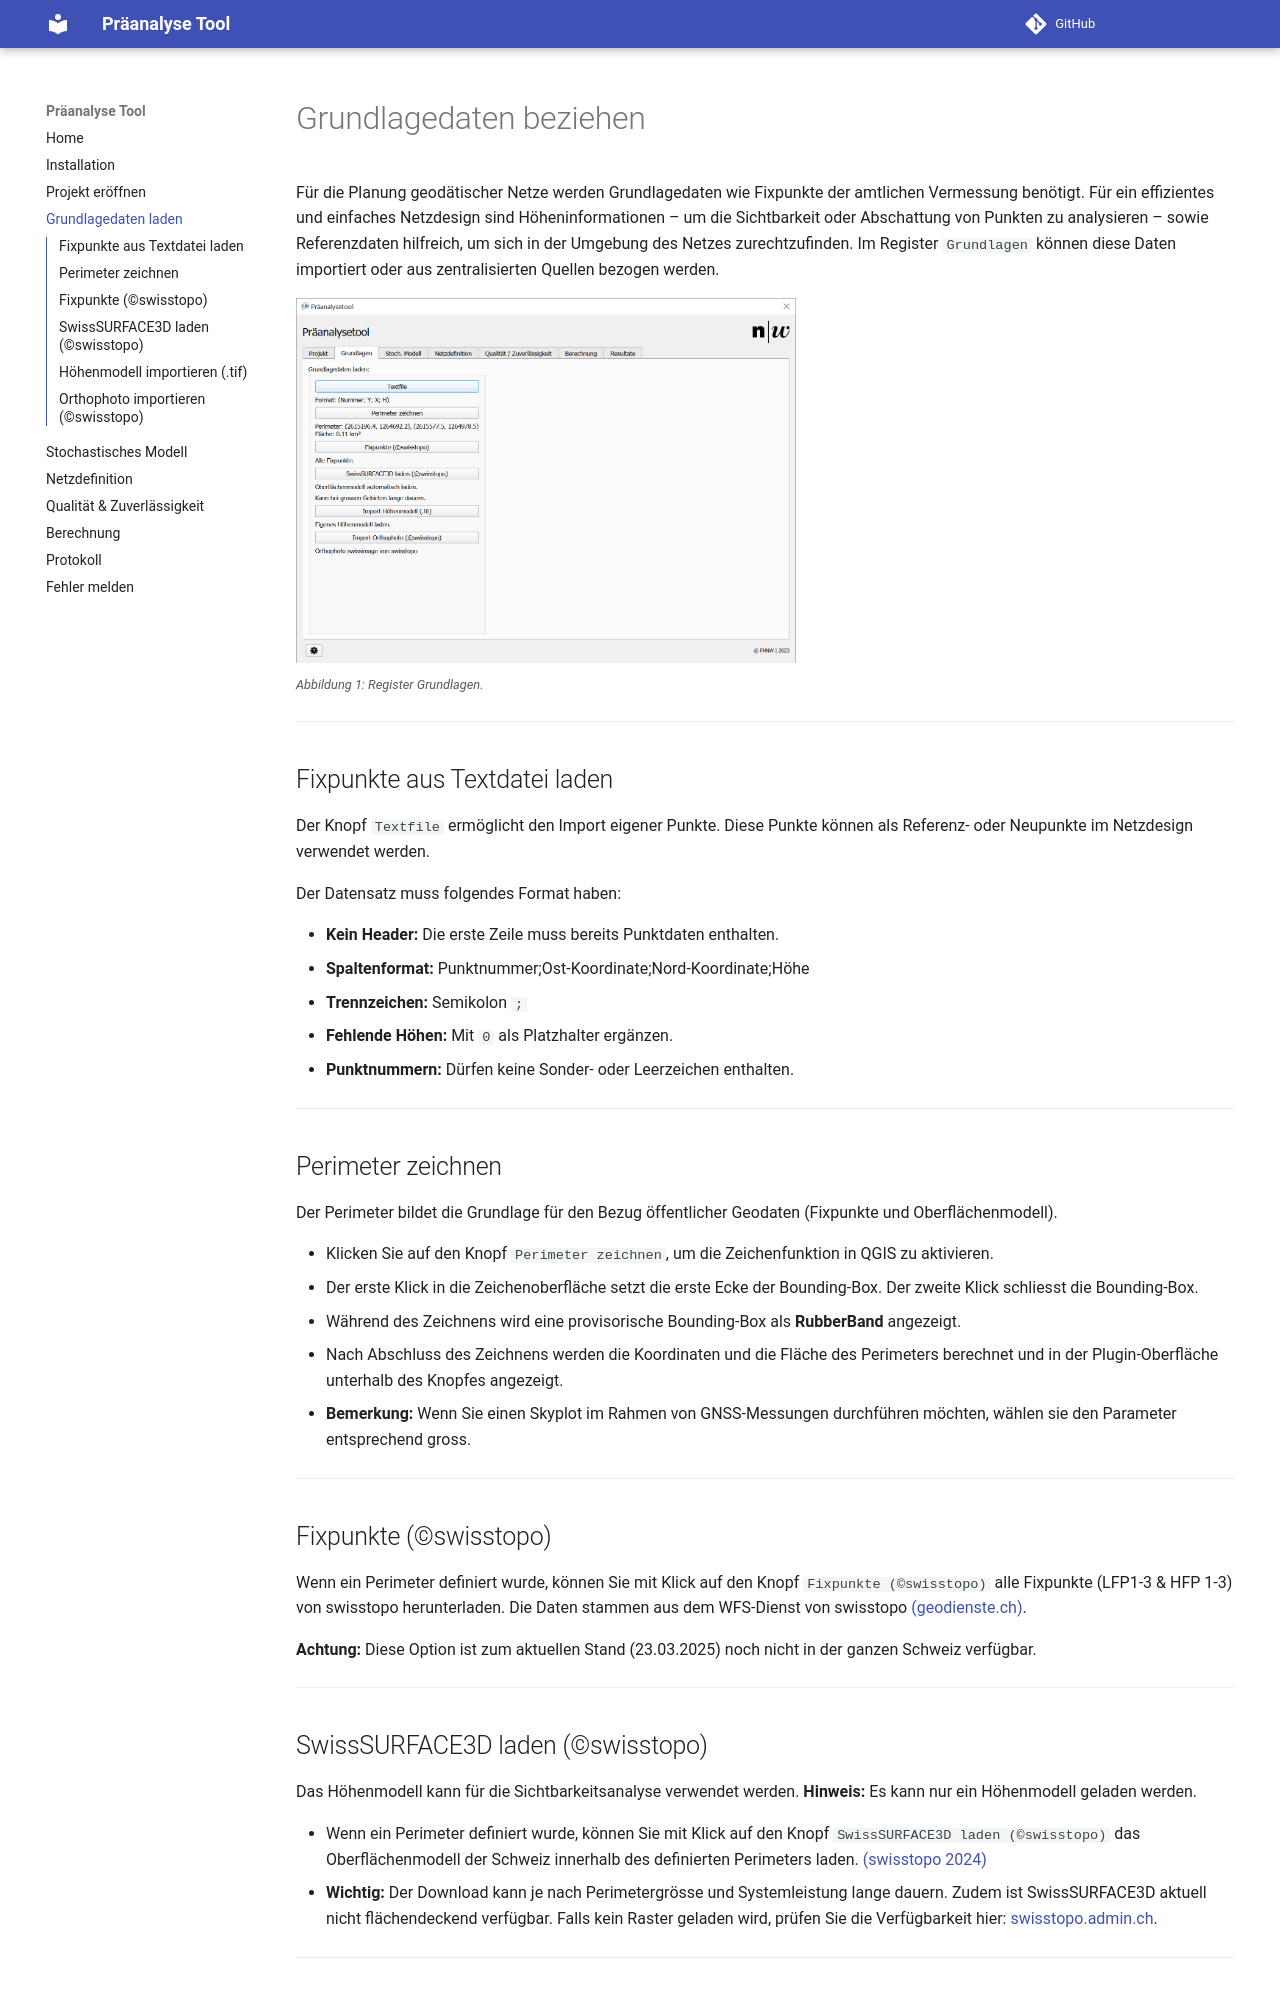

repository: FabianRuefenacht/praeanalyse_tool_docs · page: load_data/index.html · generator: mkdocs

# Grundlagedaten beziehen

Für die Planung geodätischer Netze werden Grundlagedaten wie Fixpunkte der amtlichen Vermessung benötigt. Für ein effizientes und einfaches Netzdesign sind Höheninformationen – um die Sichtbarkeit oder Abschattung von Punkten zu analysieren – sowie Referenzdaten hilfreich, um sich in der Umgebung des Netzes zurechtzufinden. Im Register ```Grundlagen``` können diese Daten importiert oder aus zentralisierten Quellen bezogen werden.

<img src="../imgs/load_data/loadData.png" width="500" /><br/>
<small>_Abbildung 1: Register Grundlagen._</small>

---

## Fixpunkte aus Textdatei laden

Der Knopf ```Textfile``` ermöglicht den Import eigener Punkte. Diese Punkte können als Referenz- oder Neupunkte im Netzdesign verwendet werden.

Der Datensatz muss folgendes Format haben:

- **Kein Header:** Die erste Zeile muss bereits Punktdaten enthalten.
- **Spaltenformat:** Punktnummer;Ost-Koordinate;Nord-Koordinate;Höhe
- **Trennzeichen:** Semikolon ```;```
- **Fehlende Höhen:** Mit ```0``` als Platzhalter ergänzen.
- **Punktnummern:** Dürfen keine Sonder- oder Leerzeichen enthalten.

---

## Perimeter zeichnen

Der Perimeter bildet die Grundlage für den Bezug öffentlicher Geodaten (Fixpunkte und Oberflächenmodell).

- Klicken Sie auf den Knopf ```Perimeter zeichnen```, um die Zeichenfunktion in QGIS zu aktivieren.
- Der erste Klick in die Zeichenoberfläche setzt die erste Ecke der Bounding-Box. Der zweite Klick schliesst die Bounding-Box.
- Während des Zeichnens wird eine provisorische Bounding-Box als **RubberBand** angezeigt.
- Nach Abschluss des Zeichnens werden die Koordinaten und die Fläche des Perimeters berechnet und in der Plugin-Oberfläche unterhalb des Knopfes angezeigt.
- **Bemerkung:** Wenn Sie einen Skyplot im Rahmen von GNSS-Messungen durchführen möchten, wählen sie den Parameter entsprechend gross.

---

## Fixpunkte (©swisstopo)

Wenn ein Perimeter definiert wurde, können Sie mit Klick auf den Knopf ```Fixpunkte (©swisstopo)``` alle Fixpunkte (LFP1-3 & HFP 1-3) von swisstopo herunterladen. Die Daten stammen aus dem WFS-Dienst von swisstopo [(geodienste.ch)](https://www.geodienste.ch/services/av/info).

**Achtung:** Diese Option ist zum aktuellen Stand (23.03.2025) noch nicht in der ganzen Schweiz verfügbar.

---

## SwissSURFACE3D laden (©swisstopo)

Das Höhenmodell kann für die Sichtbarkeitsanalyse verwendet werden. **Hinweis:** Es kann nur ein Höhenmodell geladen werden.

- Wenn ein Perimeter definiert wurde, können Sie mit Klick auf den Knopf ```SwissSURFACE3D laden (©swisstopo)``` das Oberflächenmodell der Schweiz innerhalb des definierten Perimeters laden. [(swisstopo 2024)](https://www.swisstopo.admin.ch/de/hoehenmodell-swisssurface3d-raster)
- **Wichtig:** Der Download kann je nach Perimetergrösse und Systemleistung lange dauern. Zudem ist SwissSURFACE3D aktuell nicht flächendeckend verfügbar. Falls kein Raster geladen wird, prüfen Sie die Verfügbarkeit hier: [swisstopo.admin.ch](https://www.swisstopo.admin.ch/de/hoehenmodell-swisssurface3d-raster).

---
